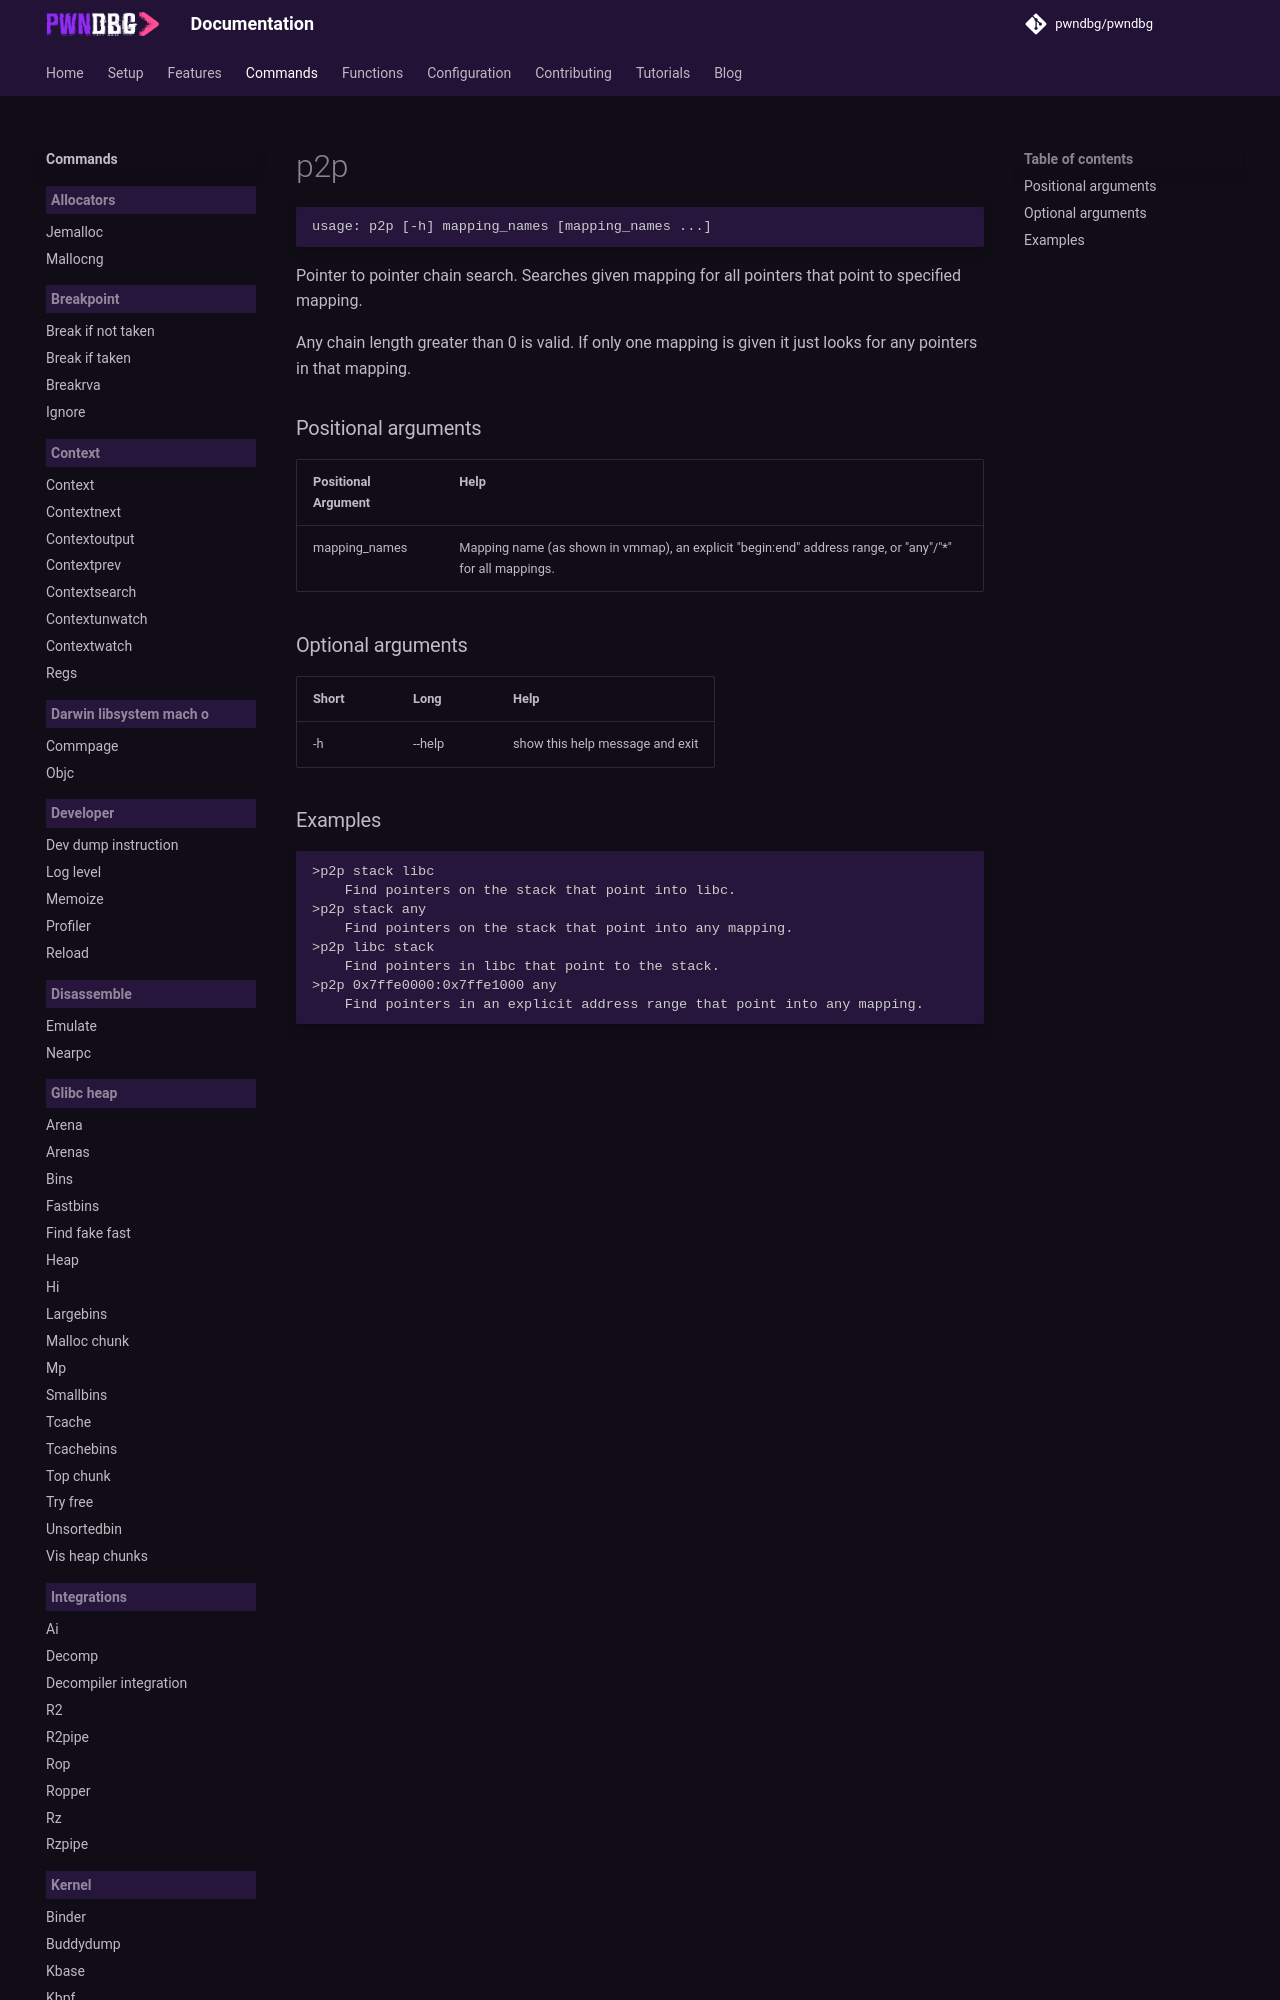

repository: pwndbg/pwndbg · page: dev/commands/memory/p2p/index.html · generator: mkdocs

<!-- THIS PART OF THIS FILE IS AUTOGENERATED. DO NOT MODIFY IT. See scripts/generate-docs.sh -->
# p2p

```text
usage: p2p [-h] mapping_names [mapping_names ...]

```

Pointer to pointer chain search. Searches given mapping for all pointers that point to specified mapping.

Any chain length greater than 0 is valid. If only one mapping is given it just looks for any pointers in that mapping.
